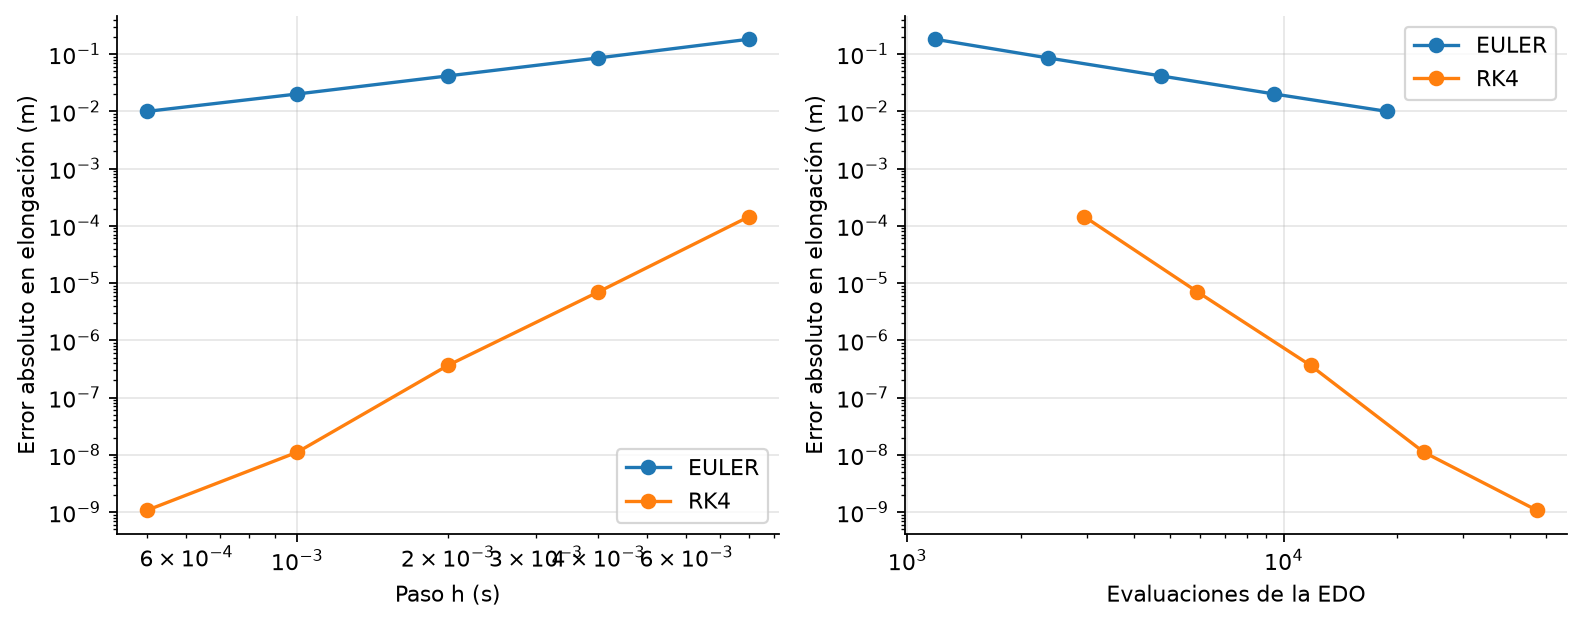

The file beside this chart, header and first rows:
caso, metodo, paso_s, evaluaciones, magnitud, valor, referencia, error, error_porcentual, orden
base, euler, 0.008, 1184, t_tensado_s, 3.079, 3.076, 0.003292, 0.107, 
base, euler, 0.008, 1184, v0_m_s, 24.9, 24.87, 0.03061, 0.1231, 
base, euler, 0.008, 1184, t_pico_s, 0.02706, 0.02521, 0.00185, 7.337, 
base, euler, 0.008, 1184, x_max_m, 0.5815, 0.4, 0.1815, 45.37, 
base, euler, 0.008, 1184, f_max_n, 113785, 78272, 35514, 45.37, 
base, euler, 0.008, 1184, p_max_w, 1496060, 975711, 520349, 53.33, 
base, euler, 0.008, 1184, energia_j, 33083, 15654, 17428, 111.3, 
base, euler, 0.004, 2364, t_tensado_s, 3.077, 3.076, 0.001645, 0.05347, 1.001
base, euler, 0.004, 2364, v0_m_s, 24.88, 24.87, 0.01529, 0.0615, 1.001
base, euler, 0.004, 2364, t_pico_s, 0.02571, 0.02521, 0.0005004, 1.985, 1.886
base, euler, 0.004, 2364, x_max_m, 0.4856, 0.4, 0.08557, 21.39, 1.085
base, euler, 0.004, 2364, f_max_n, 95016, 78272, 16744, 21.39, 1.085
base, euler, 0.004, 2364, p_max_w, 1197542, 975711, 221831, 22.74, 1.23
base, euler, 0.004, 2364, energia_j, 23068, 15654, 7414, 47.36, 1.233
base, euler, 0.002, 4720, t_tensado_s, 3.076, 3.076, 0.0008221, 0.02673, 1
base, euler, 0.002, 4720, v0_m_s, 24.87, 24.87, 0.007646, 0.03075, 1
base, euler, 0.002, 4720, t_pico_s, 0.02534, 0.02521, 0.0001302, 0.5166, 1.942
base, euler, 0.002, 4720, x_max_m, 0.4415, 0.4, 0.0415, 10.38, 1.044
base, euler, 0.002, 4720, f_max_n, 86392, 78272, 8121, 10.38, 1.044
base, euler, 0.002, 4720, p_max_w, 1080131, 975711, 104420, 10.7, 1.087
base, euler, 0.002, 4720, energia_j, 19071, 15654, 3417, 21.83, 1.118
base, euler, 0.001, 9434, t_tensado_s, 3.076, 3.076, 0.000411, 0.01336, 1
base, euler, 0.001, 9434, v0_m_s, 24.87, 24.87, 0.003823, 0.01537, 1
base, euler, 0.001, 9434, t_pico_s, 0.02524, 0.02521, 3.25822203248588e-05, 0.1292, 1.999
base, euler, 0.001, 9434, x_max_m, 0.4201, 0.4, 0.02007, 5.018, 1.048
base, euler, 0.001, 9434, f_max_n, 82200, 78272, 3928, 5.018, 1.048
base, euler, 0.001, 9434, p_max_w, 1026020, 975711, 50309, 5.156, 1.053
base, euler, 0.001, 9434, energia_j, 17265, 15654, 1611, 10.29, 1.085
base, euler, 0.0005, 18862, t_tensado_s, 3.076, 3.076, 0.0002055, 0.006682, 1
base, euler, 0.0005, 18862, v0_m_s, 24.87, 24.87, 0.001911, 0.007686, 1
base, euler, 0.0005, 18862, t_pico_s, 0.02522, 0.02521, 8.177209582672235e-06, 0.03244, 1.994
base, euler, 0.0005, 18862, x_max_m, 0.4099, 0.4, 0.00995, 2.487, 1.013
base, euler, 0.0005, 18862, f_max_n, 80219, 78272, 1947, 2.487, 1.013
base, euler, 0.0005, 18862, p_max_w, 1000296, 975711, 24585, 2.52, 1.033
base, euler, 0.0005, 18862, energia_j, 16443, 15654, 788.5, 5.037, 1.031
base, rk4, 0.008, 2957, t_tensado_s, 3.076, 3.076, 3.304023721284466e-13, 1.0742436413434513e-11, 
base, rk4, 0.008, 2957, v0_m_s, 24.87, 24.87, 1.035260766002466e-11, 4.163335714167236e-11, 
base, rk4, 0.008, 2957, t_pico_s, 0.02522, 0.02521, 1.1802896217577574e-05, 0.04682, 
base, rk4, 0.008, 2957, x_max_m, 0.3999, 0.4, 0.0001442, 0.03604, 
base, rk4, 0.008, 2957, f_max_n, 78243, 78272, 28.21, 0.03604, 
base, rk4, 0.008, 2957, p_max_w, 975106, 975711, 604.7, 0.06198, 
base, rk4, 0.008, 2957, energia_j, 15643, 15654, 11.28, 0.07207, 
base, rk4, 0.004, 5907, t_tensado_s, 3.076, 3.076, 1.6431300764452317e-14, 5.342340689476841e-13, 4.33
base, rk4, 0.004, 5907, v0_m_s, 24.87, 24.87, 4.902744876744691e-13, 1.971655211239117e-12, 4.4
base, rk4, 0.004, 5907, t_pico_s, 0.02521, 0.02521, 7.998800637815107e-07, 0.003173, 3.883
base, rk4, 0.004, 5907, x_max_m, 0.4, 0.4, 6.998385023604392e-06, 0.00175, 4.365
base, rk4, 0.004, 5907, f_max_n, 78270, 78272, 1.369, 0.00175, 4.365
base, rk4, 0.004, 5907, p_max_w, 975696, 975711, 15.25, 0.001563, 5.309
base, rk4, 0.004, 5907, energia_j, 15654, 15654, 0.5478, 0.003499, 4.364
base, rk4, 0.002, 11797, t_tensado_s, 3.076, 3.076, 1.1679546219056647e-13, 3.797393517114619e-12, -2.829
base, rk4, 0.002, 11797, v0_m_s, 24.87, 24.87, 2.1316282072803006e-14, 8.572413961909202e-14, 4.524
base, rk4, 0.002, 11797, t_pico_s, 0.02521, 0.02521, 5.130748016377029e-08, 0.0002035, 3.963
base, rk4, 0.002, 11797, x_max_m, 0.4, 0.4, 3.6400977182493577e-07, 9.100244295623394e-05, 4.265
base, rk4, 0.002, 11797, f_max_n, 78272, 78272, 0.07123, 9.100244297104446e-05, 4.265
base, rk4, 0.002, 11797, p_max_w, 975710, 975711, 1.113, 0.0001141, 3.776
base, rk4, 0.002, 11797, energia_j, 15654, 15654, 0.02849, 0.000182, 4.265
base, rk4, 0.001, 23582, t_tensado_s, 3.076, 3.076, 5.46229728115577e-14, 1.7759673102855444e-12, 1.096
base, rk4, 0.001, 23582, v0_m_s, 24.87, 24.87, 9.485745522397337e-13, 3.814724213049595e-12, -5.476
base, rk4, 0.001, 23582, t_pico_s, 0.02521, 0.02521, 3.2049922923937935e-09, 1.271317895532499e-05, 4.001
base, rk4, 0.001, 23582, x_max_m, 0.4, 0.4, 1.1122893939230494e-08, 2.7807234848076234e-06, 5.032
... 80 more rows
